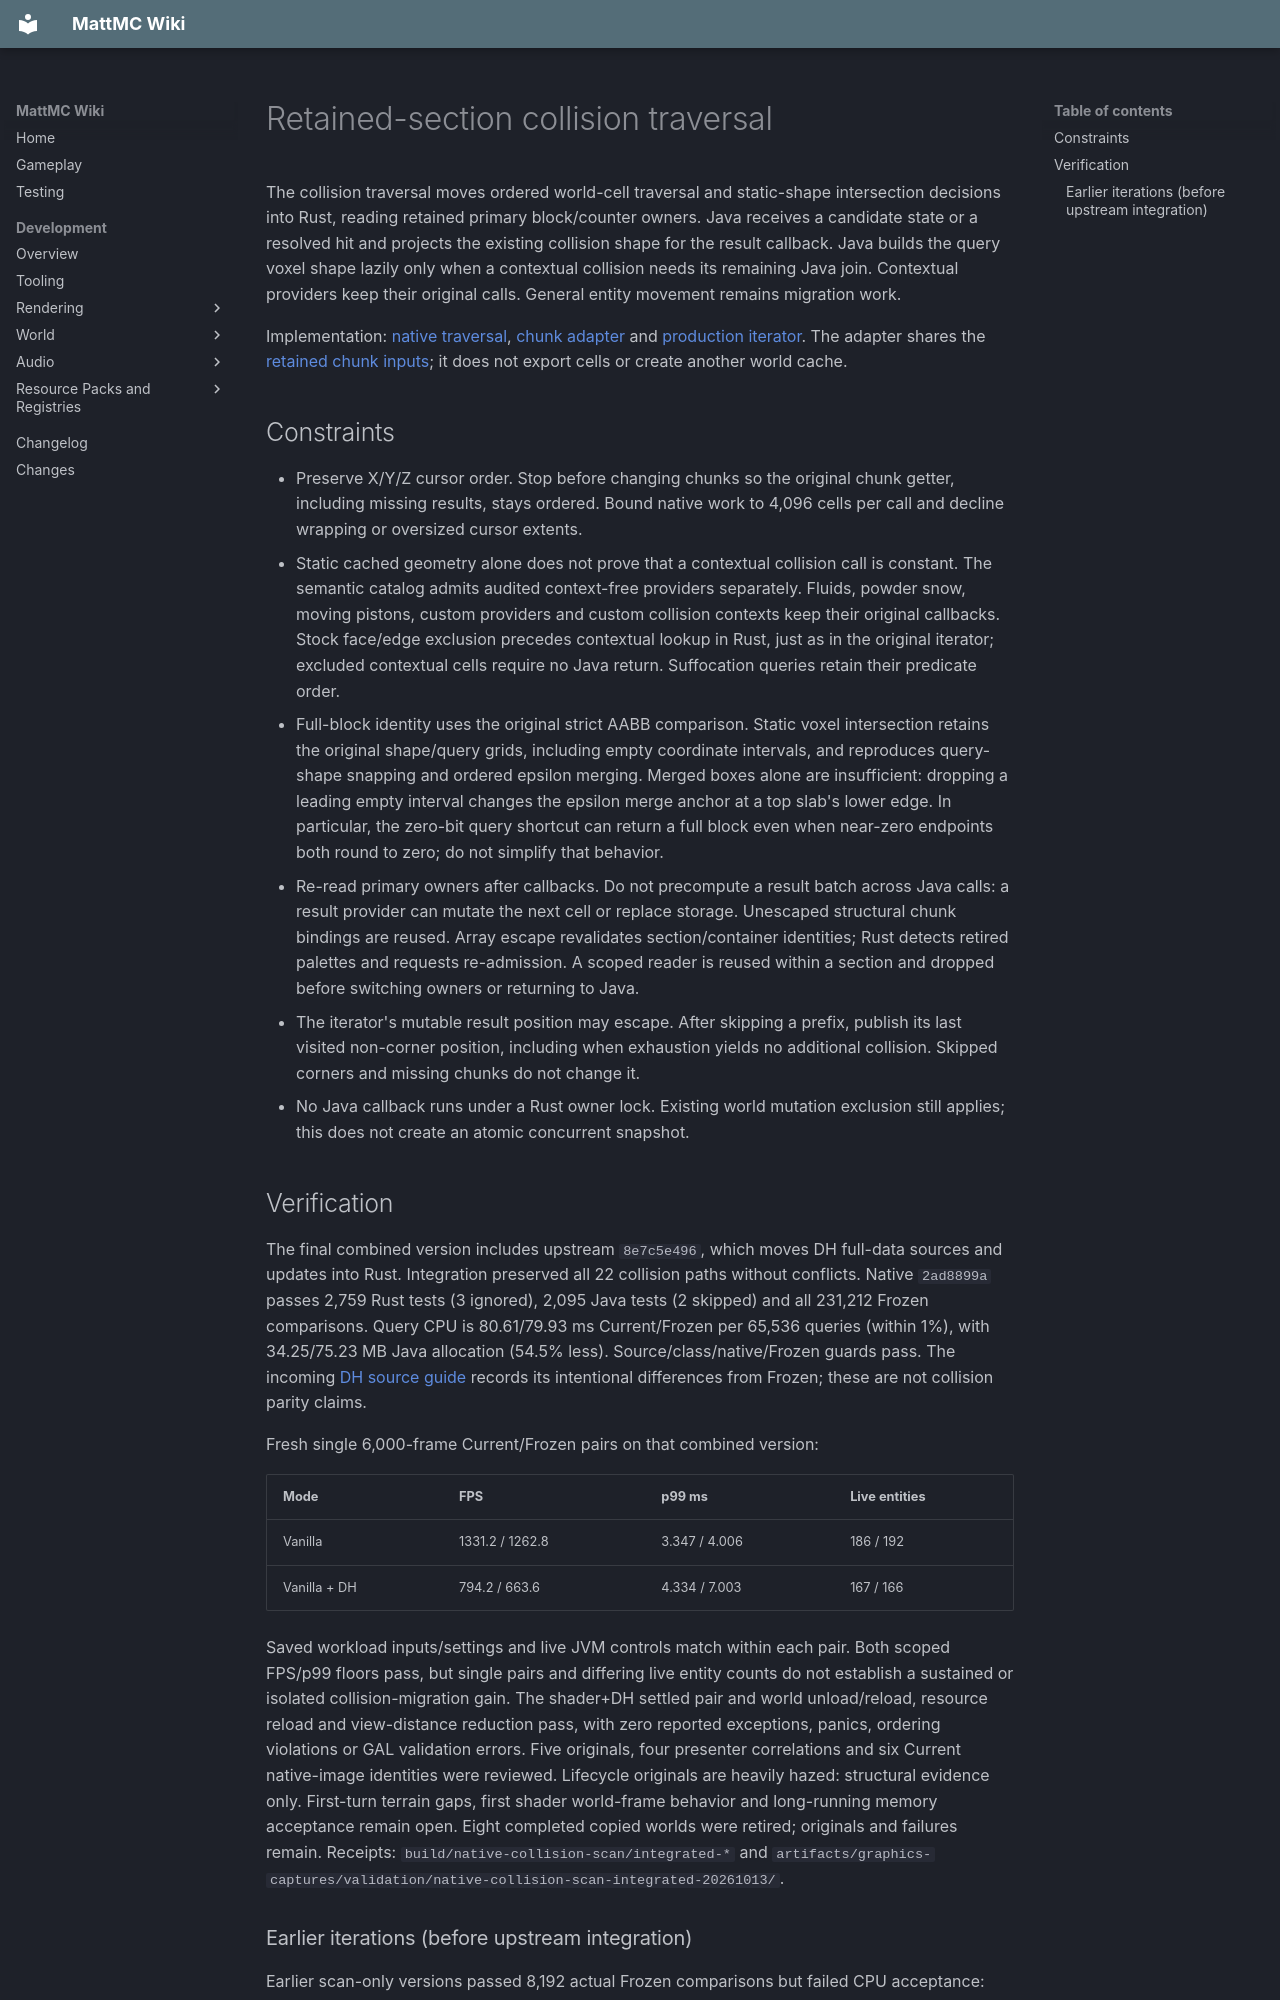

repository: HungLo2020/MattMC · page: development/world/physics/RUST-BLOCK-COLLISIONS/index.html · generator: mkdocs

# Retained-section collision traversal

The collision traversal moves ordered world-cell traversal and static-shape
intersection decisions into Rust, reading retained primary block/counter owners.
Java receives a candidate state or a resolved hit and projects the existing
collision shape for the result callback. Java builds the query voxel shape lazily
only when a contextual collision needs its remaining Java join. Contextual
providers keep their original calls. General entity movement remains migration work.

Implementation: [native traversal](https://github.com/HungLo2020/MattMC/tree/master/src/main/rust/world/level/collision_scan),
[chunk adapter](https://github.com/HungLo2020/MattMC/blob/master/src/main/java/net/minecraft/world/level/chunk/NativeBlockCollisionScan.java)
and [production iterator](https://github.com/HungLo2020/MattMC/blob/master/src/main/java/net/minecraft/world/level/BlockCollisions.java).
The adapter shares the [retained chunk inputs](../chunk/RUST-DH-CHUNK-INPUTS.md);
it does not export cells or create another world cache.

## Constraints

- Preserve X/Y/Z cursor order. Stop before changing chunks so the original
  chunk getter, including missing results, stays ordered. Bound native work to
  4,096 cells per call and decline wrapping or oversized cursor extents.
- Static cached geometry alone does not prove that a contextual collision call
  is constant. The semantic catalog admits audited context-free providers
  separately. Fluids, powder snow, moving pistons, custom providers and custom
  collision contexts keep their original callbacks. Stock face/edge exclusion
  precedes contextual lookup in Rust, just as in the original iterator; excluded
  contextual cells require no Java return. Suffocation queries retain their
  predicate order.
- Full-block identity uses the original strict AABB comparison. Static voxel
  intersection retains the original shape/query grids, including empty coordinate
  intervals, and reproduces query-shape snapping and ordered epsilon merging.
  Merged boxes alone are insufficient: dropping a leading empty interval changes
  the epsilon merge anchor at a top slab's lower edge.
  In particular, the zero-bit query shortcut can return a full block even when
  near-zero endpoints both round to zero; do not simplify that behavior.
- Re-read primary owners after callbacks. Do not precompute a result batch across
  Java calls: a result provider can mutate the next cell or replace storage.
  Unescaped structural chunk bindings are reused. Array escape revalidates
  section/container identities; Rust detects retired palettes and requests
  re-admission. A scoped reader is reused within a section and dropped before
  switching owners or returning to Java.
- The iterator's mutable result position may escape. After skipping a prefix,
  publish its last visited non-corner position, including when exhaustion yields
  no additional collision. Skipped corners and missing chunks do not change it.
- No Java callback runs under a Rust owner lock. Existing world mutation
  exclusion still applies; this does not create an atomic concurrent snapshot.

## Verification

The final combined version includes upstream `8e7c5e496`, which moves DH
full-data sources and updates into Rust. Integration preserved all 22 collision
paths without conflicts. Native `2ad8899a` passes 2,759 Rust tests (3 ignored),
2,095 Java tests (2 skipped) and all 231,212 Frozen comparisons. Query CPU is
80.61/79.93 ms Current/Frozen per 65,536 queries (within 1%), with
34.25/75.23 MB Java allocation (54.5% less). Source/class/native/Frozen guards
pass. The incoming [DH source guide](../chunk/RUST-DH-SOURCE.md) records its
intentional differences from Frozen; these are not collision parity claims.

Fresh single 6,000-frame Current/Frozen pairs on that combined version:

| Mode | FPS | p99 ms | Live entities |
| --- | --- | --- | --- |
| Vanilla | 1331.2 / 1262.8 | 3.347 / 4.006 | 186 / 192 |
| Vanilla + DH | 794.2 / 663.6 | 4.334 / 7.003 | 167 / 166 |

Saved workload inputs/settings and live JVM controls match within each pair.
Both scoped FPS/p99 floors pass, but single pairs and differing live entity
counts do not establish a sustained or isolated collision-migration gain.
The shader+DH settled pair and world unload/reload, resource reload and
view-distance reduction pass, with zero reported exceptions, panics, ordering
violations or GAL validation errors. Five originals, four presenter correlations
and six Current native-image identities were reviewed. Lifecycle originals are
heavily hazed: structural evidence only. First-turn terrain gaps, first shader
world-frame behavior and long-running memory acceptance remain open.
Eight completed copied worlds were retired; originals and failures remain.
Receipts: `build/native-collision-scan/integrated-*` and
`artifacts/graphics-captures/validation/native-collision-scan-integrated-20261013/`.
